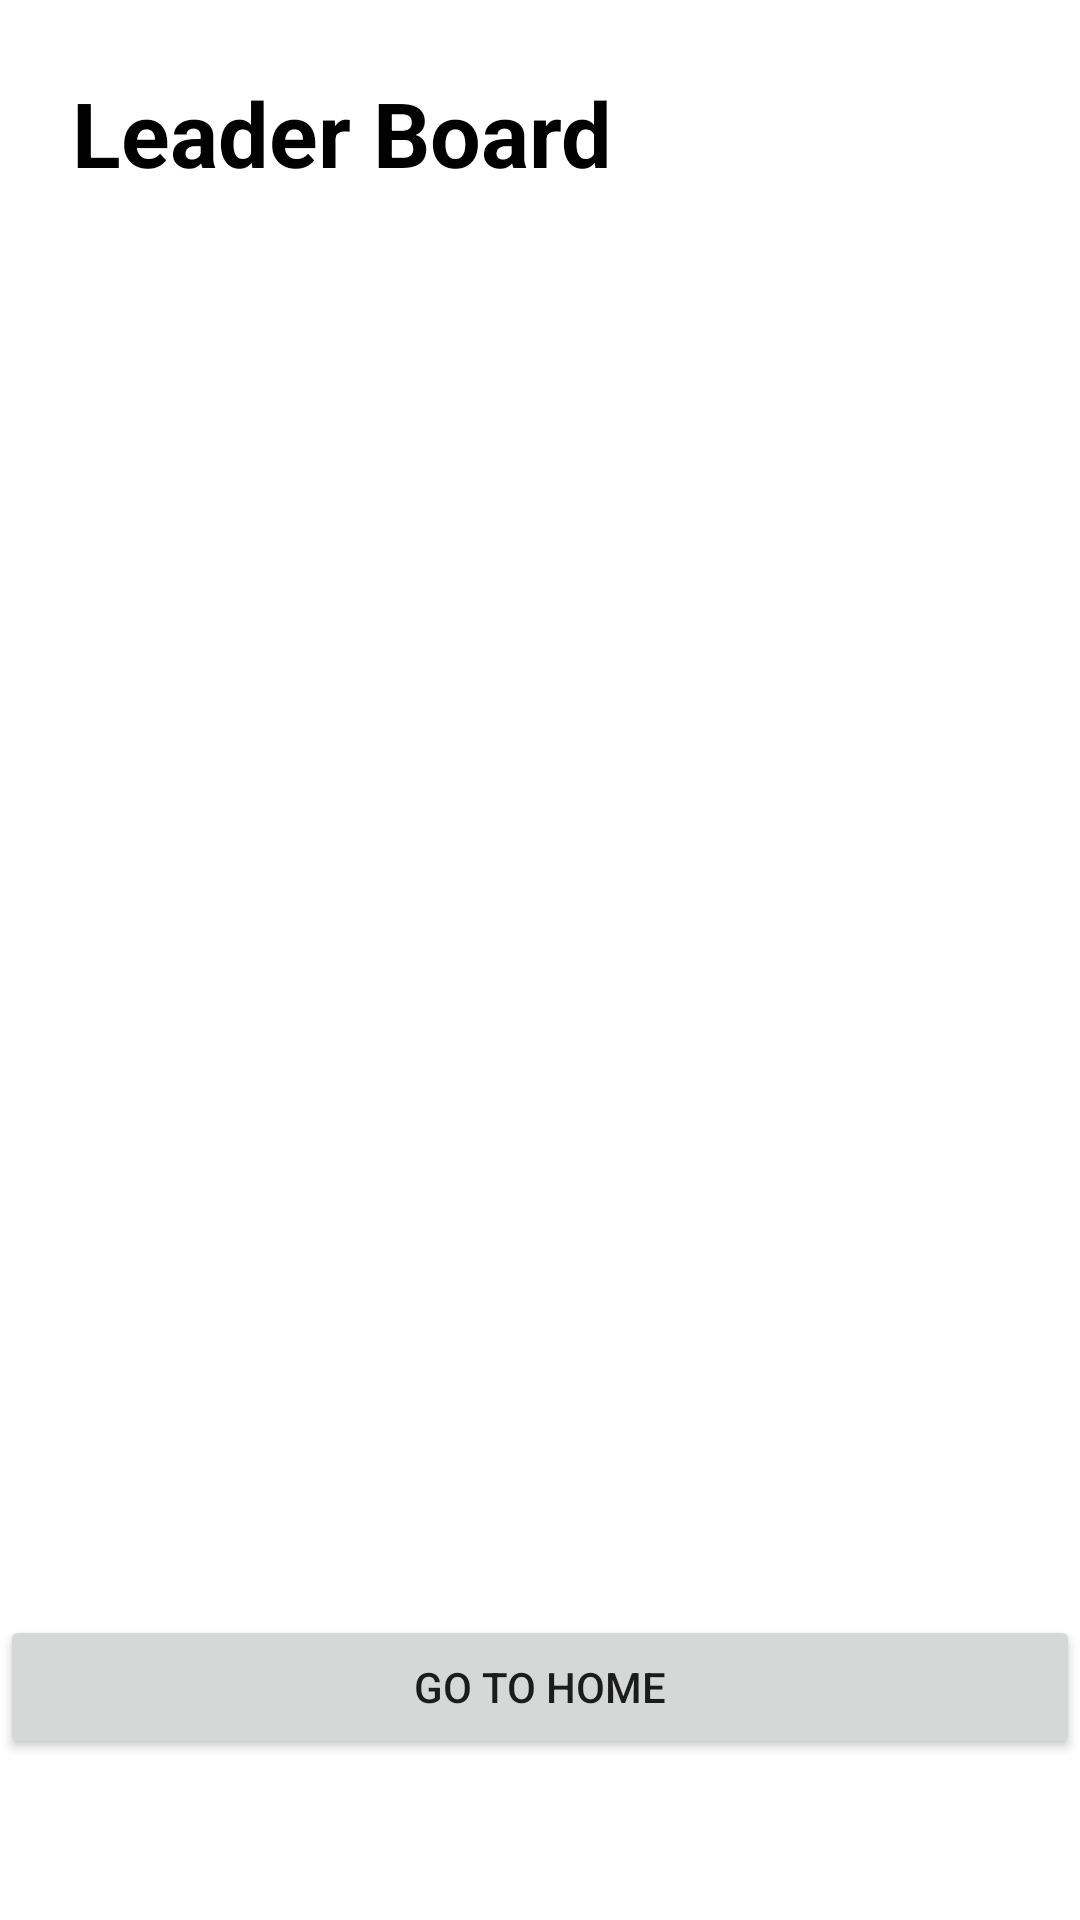

Layout XML and referenced resources for this Android screen:
<!-- AndroidManifest.xml: application theme Theme.TestYourSkills -->
<!-- res/layout/activity_leader_board2.xml -->
<?xml version="1.0" encoding="utf-8"?>
<LinearLayout xmlns:android="http://schemas.android.com/apk/res/android"
    xmlns:app="http://schemas.android.com/apk/res-auto"
    xmlns:tools="http://schemas.android.com/tools"
    android:layout_width="match_parent"
    android:layout_height="match_parent"
    android:orientation="vertical"
    tools:context=".LeaderBoardActivity">


    <TextView
        android:id="@+id/textView4"
        android:layout_width="wrap_content"
        android:layout_height="wrap_content"
        android:layout_marginStart="24dp"
        android:layout_marginTop="24dp"
        android:text="Leader Board"
        android:textAlignment="center"

        android:textColor="@color/black"
        android:textSize="30sp"
        android:textStyle="bold" />

    <androidx.recyclerview.widget.RecyclerView
        android:id="@+id/leaderboardRecyclerview"

        android:layout_width="match_parent"
        android:layout_height="443dp"
        android:layout_marginStart="24dp"
        android:layout_marginTop="16dp"
        android:layout_marginEnd="24dp"
        android:layout_marginBottom="15dp" />

    <Button
        android:id="@+id/home_button"
        android:layout_width="match_parent"
        android:layout_height="wrap_content"
        android:text="Go to Home" />


</LinearLayout>
<!-- resources referenced by this layout -->
<resources>
  <color name="black">#FF000000</color>
  <style name="Theme.TestYourSkills" parent="Theme.MaterialComponents.DayNight.DarkActionBar">
          
          <item name="colorPrimary">@color/purple_500</item>
          <item name="colorPrimaryVariant">@color/purple_700</item>
          <item name="colorOnPrimary">@color/white</item>
          
          <item name="colorSecondary">@color/teal_200</item>
          <item name="colorSecondaryVariant">@color/teal_700</item>
          <item name="colorOnSecondary">@color/black</item>
          
          <item name="android:statusBarColor">?attr/colorPrimaryVariant</item>
          
      </style>
  <color name="purple_500">#FF6200EE</color>
  <color name="purple_700">#FF3700B3</color>
  <color name="white">#FFFFFFFF</color>
  <color name="teal_200">#FF03DAC5</color>
  <color name="teal_700">#FF018786</color>
</resources>
